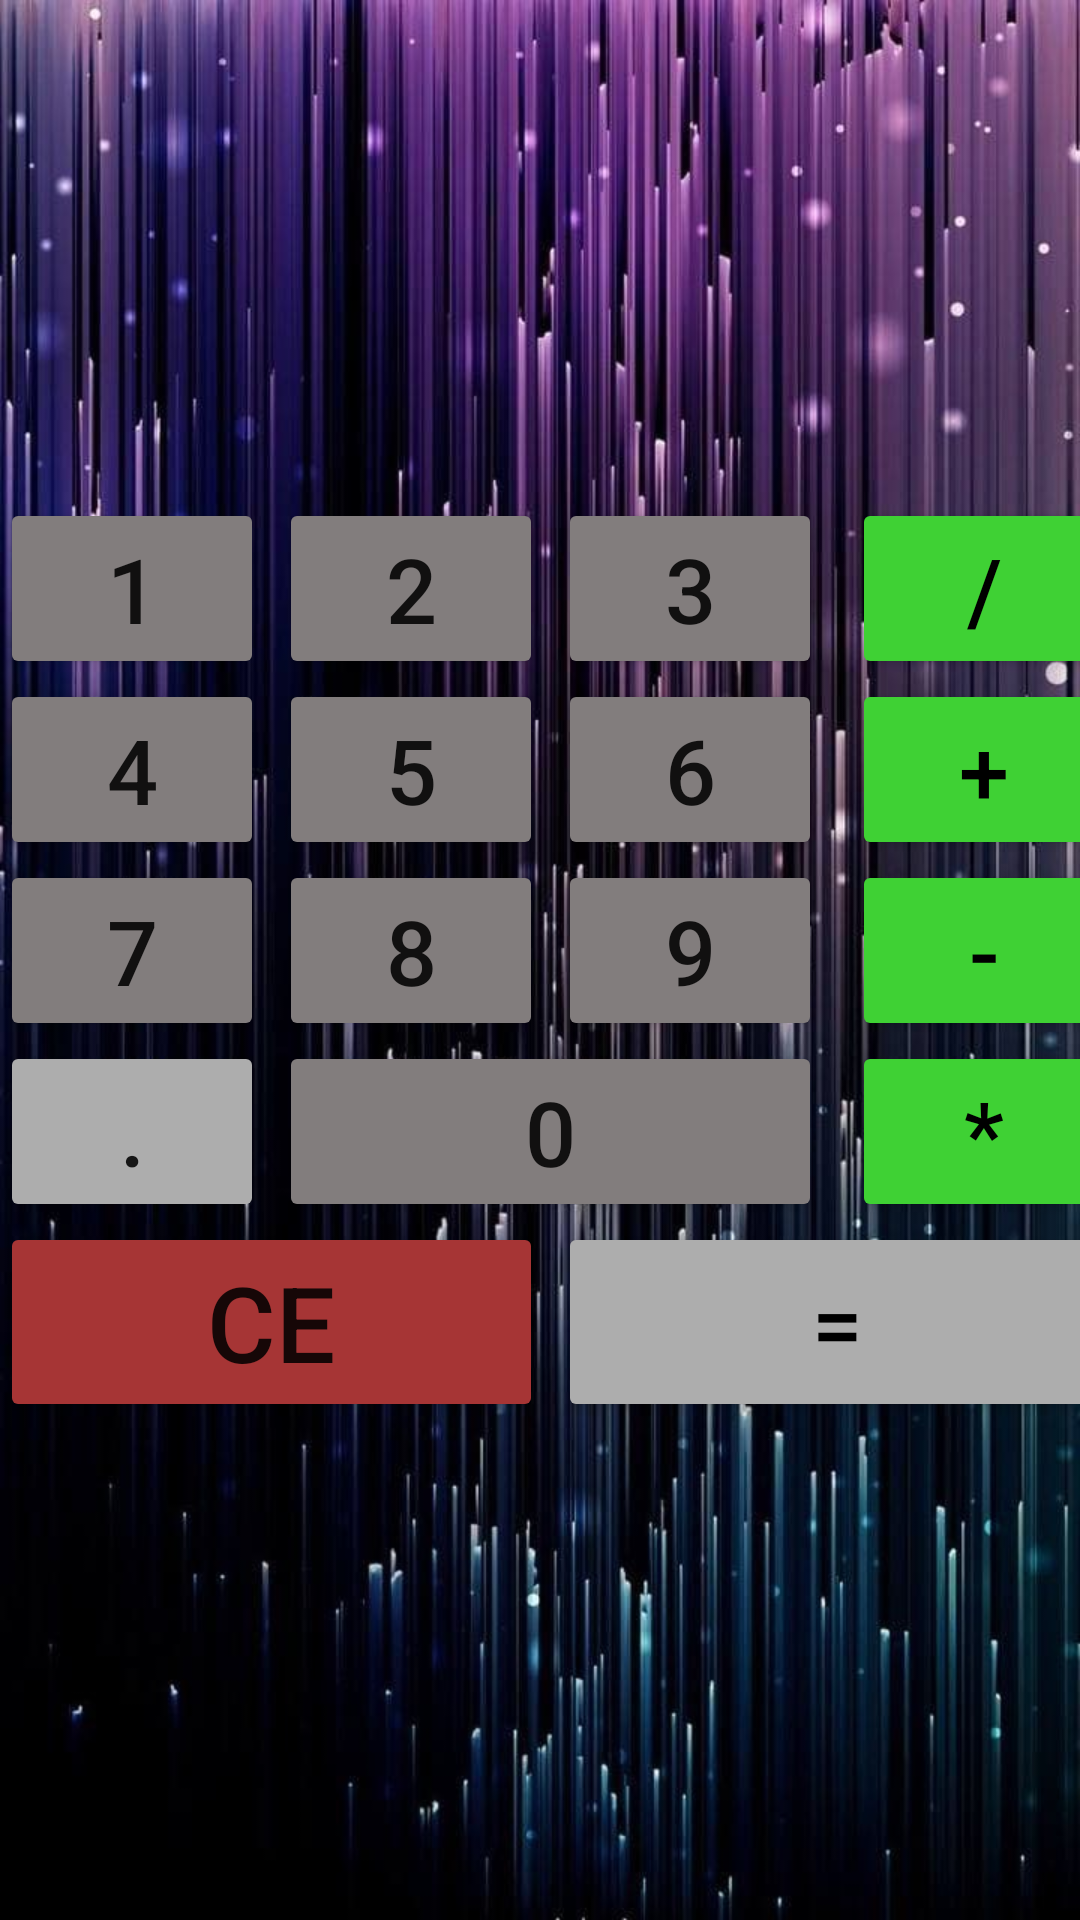

Produce the Android XML layout that renders to this screen, including the resource entries it uses.
<!-- AndroidManifest.xml: application theme Theme.Home02 -->
<!-- res/layout/activity_main.xml -->
<?xml version="1.0" encoding="utf-8"?>
<FrameLayout xmlns:android="http://schemas.android.com/apk/res/android"
    xmlns:tools="http://schemas.android.com/tools"
    android:layout_width="match_parent"
    android:layout_height="match_parent"
    android:background="@drawable/photo">

    <GridLayout
        android:layout_width="wrap_content"
        android:layout_height="wrap_content"
        android:layout_gravity="center"
        android:columnCount="4"
        tools:context=".MainActivity">


        <Button
            android:layout_width="wrap_content"
            android:layout_height="wrap_content"
            android:backgroundTint="@color/gray"
            android:text="@string/key_one"
            android:textSize="30sp" />

        <Button
            android:layout_width="wrap_content"
            android:layout_height="wrap_content"
            android:layout_marginStart="5dp"
            android:backgroundTint="@color/gray"
            android:text="@string/key_two"
            android:textSize="30sp" />

        <Button
            android:layout_width="wrap_content"
            android:layout_height="wrap_content"
            android:layout_columnSpan="1"
            android:layout_marginStart="5dp"
            android:backgroundTint="@color/gray"
            android:text="@string/key_three"
            android:textSize="30sp" />


        <Button
            android:layout_width="wrap_content"
            android:layout_height="wrap_content"
            android:layout_columnSpan="1"
            android:layout_marginStart="10dp"
            android:backgroundTint="#3fd134"
            android:text="@string/separation"
            android:textColor="@color/black"
            android:textSize="30sp" />


        <Button
            android:layout_width="wrap_content"
            android:layout_height="wrap_content"
            android:backgroundTint="@color/gray"
            android:text="@string/key_four"
            android:textSize="30sp" />

        <Button
            android:layout_width="wrap_content"
            android:layout_height="wrap_content"
            android:layout_marginStart="5dp"
            android:backgroundTint="@color/gray"
            android:text="@string/key_five"
            android:textSize="30sp" />

        <Button
            android:layout_width="wrap_content"
            android:layout_height="wrap_content"
            android:layout_marginStart="5dp"
            android:backgroundTint="@color/gray"
            android:text="@string/key_six"
            android:textSize="30sp" />

        <Button
            android:layout_width="wrap_content"
            android:layout_height="wrap_content"
            android:layout_marginStart="10dp"
            android:backgroundTint="#3fd134"
            android:text="@string/key_plus"
            android:textColor="@color/black"
            android:textSize="30sp" />

        <Button
            android:layout_width="wrap_content"
            android:layout_height="wrap_content"
            android:backgroundTint="@color/gray"
            android:text="@string/key_seven"
            android:textSize="30sp" />

        <Button
            android:layout_width="wrap_content"
            android:layout_height="wrap_content"
            android:layout_marginStart="5dp"
            android:backgroundTint="@color/gray"
            android:text="@string/key_eight"
            android:textSize="30sp" />

        <Button
            android:layout_width="wrap_content"
            android:layout_height="wrap_content"
            android:layout_marginStart="5dp"
            android:backgroundTint="@color/gray"
            android:text="@string/key_nine"
            android:textSize="30sp" />

        <Button
            android:layout_width="wrap_content"
            android:layout_height="wrap_content"
            android:layout_marginStart="10dp"
            android:backgroundTint="#3fd134"
            android:text="@string/key_minis"
            android:textColor="@color/black"
            android:textSize="30sp" />

        <Button
            android:layout_width="wrap_content"
            android:layout_height="wrap_content"
            android:backgroundTint="#adadad"
            android:text="@string/key_point"
            android:textSize="30sp" />

        <Button

            android:layout_width="wrap_content"
            android:layout_column="1"
            android:layout_columnSpan="2"
            android:layout_gravity="fill"
            android:layout_marginStart="5dp"
            android:backgroundTint="@color/gray"
            android:text="@string/key_zero"
            android:textSize="30sp" />


        <Button
            android:layout_width="wrap_content"
            android:layout_height="wrap_content"
            android:layout_row="3"
            android:layout_column="3"
            android:layout_columnSpan="1"
            android:layout_gravity="fill"
            android:layout_marginStart="10dp"
            android:backgroundTint="#3fd134"
            android:text="@string/key_multi"
            android:textColor="@color/black"
            android:textSize="30sp" />

        <Button
            android:layout_width="wrap_content"
            android:layout_height="wrap_content"
            android:layout_row="4"
            android:layout_column="0"
            android:layout_columnSpan="2"
            android:layout_gravity="fill"
            android:backgroundTint="#a63535"
            android:text="@string/reset"
            android:textSize="35sp" />

        <Button
            android:layout_width="wrap_content"
            android:layout_height="wrap_content"
            android:layout_row="4"
            android:layout_column="2"
            android:layout_columnSpan="2"
            android:layout_gravity="fill"
            android:layout_marginStart="5dp"
            android:backgroundTint="#adadad"
            android:text="@string/value"
            android:textColor="@color/black"
            android:textSize="30sp" />




    </GridLayout>
</FrameLayout>
<!-- resources referenced by this layout -->
<resources>
  <color name="black">#FF000000</color>
  <color name="gray">#827d7d</color>
  <!-- drawable photo: jpg bitmap (drawable, 192946 bytes) -->
  <string name="key_eight">8</string>
  <string name="key_five">5</string>
  <string name="key_four">4</string>
  <string name="key_minis">-</string>
  <string name="key_multi">*</string>
  <string name="key_nine">9</string>
  <string name="key_one">1</string>
  <string name="key_plus">+</string>
  <string name="key_point">.</string>
  <string name="key_seven">7</string>
  <string name="key_six">6</string>
  <string name="key_three">3</string>
  <string name="key_two">2</string>
  <string name="key_zero">0</string>
  <string name="reset">CE</string>
  <string name="separation">/</string>
  <string name="value">=</string>
  <style name="Theme.Home02" parent="Theme.MaterialComponents.DayNight.DarkActionBar">
          
          <item name="colorPrimary">@color/purple_500</item>
          <item name="colorPrimaryVariant">@color/purple_700</item>
          <item name="colorOnPrimary">@color/white</item>
          
          <item name="colorSecondary">@color/teal_200</item>
          <item name="colorSecondaryVariant">@color/teal_700</item>
          <item name="colorOnSecondary">@color/black</item>
          
          <item name="android:statusBarColor" tools:targetApi="l">?attr/colorPrimaryVariant</item>
          
      </style>
  <color name="purple_500">#FF6200EE</color>
  <color name="purple_700">#FF3700B3</color>
  <color name="white">#FFFFFFFF</color>
  <color name="teal_200">#FF03DAC5</color>
  <color name="teal_700">#FF018786</color>
</resources>
